Run: headless pygame with SDL's dummy video driver; simulated clock (each Clock.tick advances the game by its frame time, no real sleeping); random seed 0; keys injected as events and as key.get_pressed() state; no mouse input.
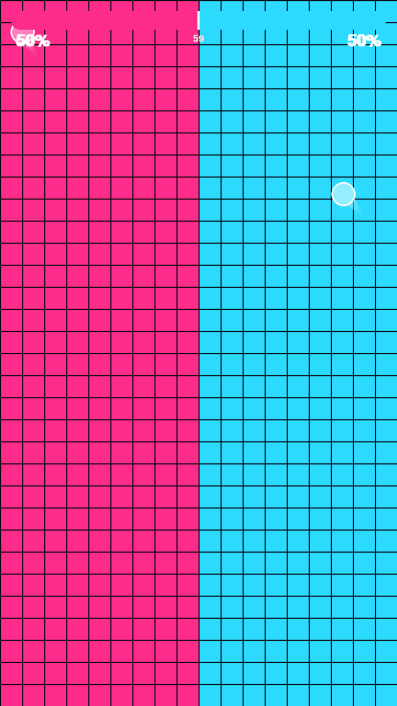
Frame 1 of 4 · flips 1–60 · no input
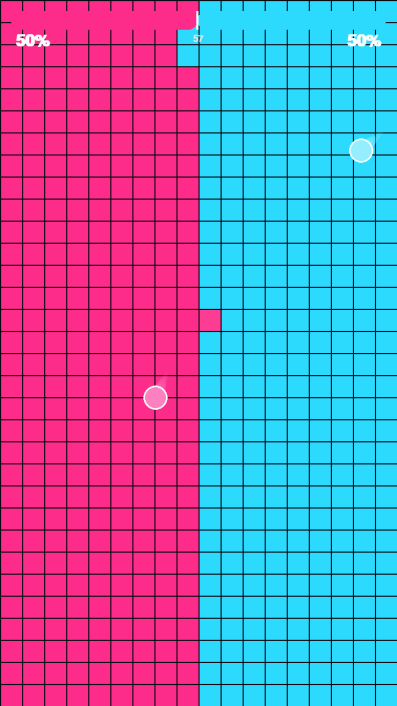
Frame 2 of 4 · flips 61–180 · tapped SPACE, RETURN · held RIGHT (→), D
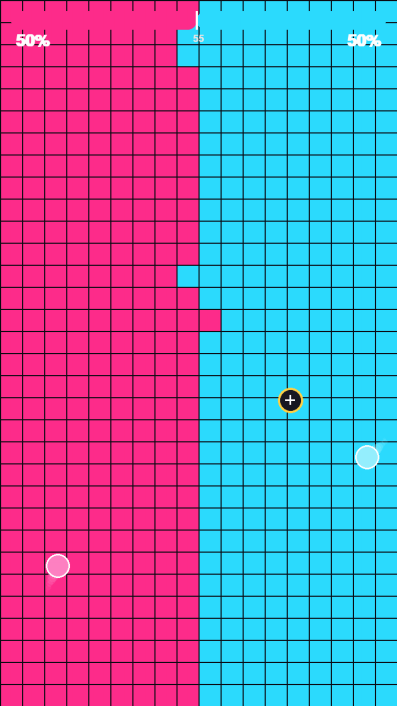
Frame 3 of 4 · flips 181–300 · held DOWN (↓), S
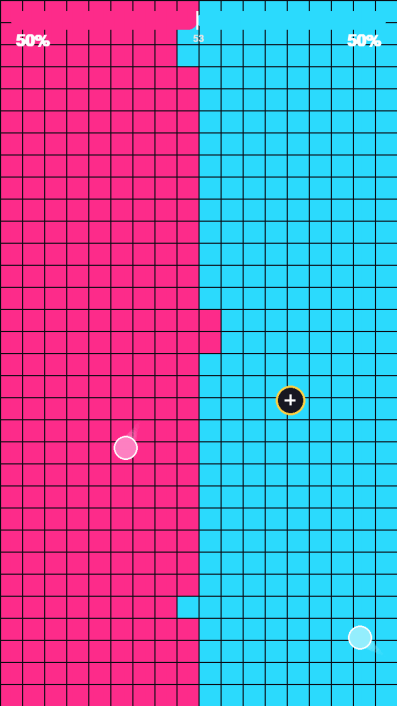
Frame 4 of 4 · flips 301–420 · held LEFT (←), A, UP (↑), W

The pygame program that drew these frames:

"""Territory Clash - tile-flip arena (v3, engagement update).

Two teams, each starting with one roaming ball. Balls flip enemy tiles to
their colour on contact and ricochet. The scoreboard tracks tiles owned.

Engagement mechanics (the reason anyone keeps watching):
- Rubber-banding: the losing team's balls speed up, the leader's slow a touch,
  so the outcome stays uncertain and lead changes happen naturally.
- Powerups: pictographic pickups (+ = multiply, starburst = bomb,
  snowflake = freeze, bolt = speed) cause sudden dramatic swings.
- Escalation: everything speeds up toward the end - the finale is the most
  chaotic part, so the payoff is at the end of the video.
- Seeded randomness: every run is a unique battle; pass a seed to reproduce
  one (python main.py 12345).

No physics engine, no language: the only text on screen is percentages and
the timer.
"""

import math
import random
import sys

import pygame

WIDTH, HEIGHT = 720, 1280  # vertical, matches Shorts/TikTok aspect
FPS = 60
TILE = 40
COLS = WIDTH // TILE
ROWS = HEIGHT // TILE

LEFT, RIGHT = 0, 1

TILE_COLOR = {
    LEFT: (255, 45, 140),    # neon pink
    RIGHT: (45, 220, 255),   # neon cyan
}
BALL_COLOR = {
    LEFT: (255, 130, 195),
    RIGHT: (150, 240, 255),
}
BG_COLOR = (12, 12, 20)
GOLD = (255, 210, 70)
WHITE = (255, 255, 255)
ICE = (190, 230, 255)
GAP = 2

BALL_RADIUS = 22
BASE_SPEED = 7.0            # px per frame before multipliers
MATCH_SECONDS = 60
MAX_BALLS_PER_TEAM = 6
TRAIL_LEN = 9

PU_RADIUS = 26
PU_TYPES = ("multiply", "bomb", "freeze", "speed")
PU_WEIGHTS = (0.35, 0.30, 0.175, 0.175)
BOMB_TILES = 3.4            # blast radius in tiles
FREEZE_SECONDS = 2.5
BOOST_SECONDS = 4.0
BOOST_MULT = 1.6


def _normalize(vx, vy):
    m = math.hypot(vx, vy) or 1.0
    return vx / m, vy / m


def _rotate(vx, vy, a):
    ca, sa = math.cos(a), math.sin(a)
    return vx * ca - vy * sa, vx * sa + vy * ca


class Ball:
    def __init__(self, x, y, team, vx, vy):
        self.x = x
        self.y = y
        self.team = team
        self.dx, self.dy = _normalize(vx, vy)
        self.trail = []

    def step(self, game, speed):
        enemy = RIGHT if self.team == LEFT else LEFT

        self.x += self.dx * speed
        self.y += self.dy * speed

        # Arena walls
        if self.x < BALL_RADIUS:
            self.x, self.dx = BALL_RADIUS, abs(self.dx)
        elif self.x > WIDTH - BALL_RADIUS:
            self.x, self.dx = WIDTH - BALL_RADIUS, -abs(self.dx)
        if self.y < BALL_RADIUS:
            self.y, self.dy = BALL_RADIUS, abs(self.dy)
        elif self.y > HEIGHT - BALL_RADIUS:
            self.y, self.dy = HEIGHT - BALL_RADIUS, -abs(self.dy)

        # Sample circumference; flip enemy tiles and steer away (sign-based so
        # multiple hits on one side can't cancel into a non-bounce).
        bounced = False
        for deg in range(0, 360, 15):
            rad = math.radians(deg)
            ox, oy = math.cos(rad), math.sin(rad)
            ci = int((self.x + ox * BALL_RADIUS) // TILE)
            cj = int((self.y + oy * BALL_RADIUS) // TILE)
            if 0 <= ci < COLS and 0 <= cj < ROWS and game.grid[cj][ci] == enemy:
                game.flip_tile(ci, cj, self.team)
                if abs(ox) > abs(oy):
                    self.dx = -abs(self.dx) if ox > 0 else abs(self.dx)
                else:
                    self.dy = -abs(self.dy) if oy > 0 else abs(self.dy)
                bounced = True

        if bounced:
            self.dx, self.dy = _rotate(self.dx, self.dy, random.uniform(-0.15, 0.15))
            self.dx, self.dy = _normalize(self.dx, self.dy)

        self.trail.append((self.x, self.y))
        if len(self.trail) > TRAIL_LEN:
            self.trail.pop(0)


class Powerup:
    def __init__(self, x, y, kind):
        self.x = x
        self.y = y
        self.kind = kind
        self.age = 0.0


class Game:
    """Full simulation state, updatable headless (draw is separate)."""

    def __init__(self, seed=None):
        self.seed = seed if seed is not None else random.randrange(1_000_000)
        random.seed(self.seed)

        self.grid = [[LEFT if c < COLS // 2 else RIGHT for c in range(COLS)]
                     for _ in range(ROWS)]
        # Random opening: each ball starts somewhere in its own half heading
        # in a random direction, so no two games look alike from frame one.
        a1 = random.uniform(0, math.tau)
        a2 = random.uniform(0, math.tau)
        self.balls = [
            Ball(random.uniform(WIDTH * 0.15, WIDTH * 0.35),
                 random.uniform(HEIGHT * 0.25, HEIGHT * 0.75),
                 LEFT, math.cos(a1), math.sin(a1)),
            Ball(random.uniform(WIDTH * 0.65, WIDTH * 0.85),
                 random.uniform(HEIGHT * 0.25, HEIGHT * 0.75),
                 RIGHT, math.cos(a2), math.sin(a2)),
        ]
        self.powerups = []
        self.next_pu = 4.0
        self.particles = []       # [x, y, vx, vy, life, colour, size]
        self.flash = {}           # (i, j) -> brightness 0..1, decays
        self.freeze_t = {LEFT: 0.0, RIGHT: 0.0}
        self.boost_t = {LEFT: 0.0, RIGHT: 0.0}
        self.shake_t = 0.0
        self.elapsed = 0.0
        self.finished = False
        self.winner = None
        self._confetti_spawned = False
        # Stats (used by headless verification and for judging drama)
        self.collected = {k: 0 for k in PU_TYPES}
        self.lead_signs = []
        self._lead_timer = 0.0

    # -- scoring ------------------------------------------------------------

    def count_tiles(self):
        left = sum(row.count(LEFT) for row in self.grid)
        return left, COLS * ROWS - left

    def flip_tile(self, i, j, team):
        self.grid[j][i] = team
        self.flash[(i, j)] = 1.0
        cx, cy = i * TILE + TILE / 2, j * TILE + TILE / 2
        for _ in range(2):
            a = random.uniform(0, math.tau)
            sp = random.uniform(30, 90)
            self.particles.append([cx, cy, math.cos(a) * sp, math.sin(a) * sp,
                                   random.uniform(0.2, 0.45), TILE_COLOR[team],
                                   random.uniform(2, 4)])

    # -- update -------------------------------------------------------------

    def update(self, dt):
        self._update_particles(dt)
        if self.finished:
            return

        self.elapsed += dt
        left, right = self.count_tiles()
        total = COLS * ROWS

        # Escalation: up to +50% pace by the end - finale is the wildest part
        esc = 1.0 + 0.5 * min(self.elapsed / MATCH_SECONDS, 1.0) ** 2

        # Rubber-band: losing side speeds up, leader slows - keeps the score
        # close and produces lead changes. The leader penalty fades out over
        # the final 10s ("no mercy") so the ending breaks open decisively.
        mercy = min(1.0, max(0.0, (MATCH_SECONDS - self.elapsed) / 10.0))
        n_balls = {t: max(1, sum(1 for b in self.balls if b.team == t))
                   for t in (LEFT, RIGHT)}
        speed = {}
        for team, owned in ((LEFT, left), (RIGHT, right)):
            share = owned / total
            rubber = (1.0 + 0.9 * max(0.0, 0.5 - share)
                      - 0.3 * mercy * max(0.0, share - 0.5))
            # Fewer balls -> each ball fights harder (damps multiply snowball)
            enemy = RIGHT if team == LEFT else LEFT
            equalizer = min(1.5, max(0.8, (n_balls[enemy] / n_balls[team]) ** 0.5))
            boost = BOOST_MULT if self.boost_t[team] > 0 else 1.0
            speed[team] = BASE_SPEED * esc * rubber * equalizer * boost

        for ball in self.balls:
            if self.freeze_t[ball.team] <= 0:
                ball.step(self, speed[ball.team])

        self._update_powerups(dt, esc)

        for team in (LEFT, RIGHT):
            self.freeze_t[team] = max(0.0, self.freeze_t[team] - dt)
            self.boost_t[team] = max(0.0, self.boost_t[team] - dt)
        self.shake_t = max(0.0, self.shake_t - dt * 3)
        for key in list(self.flash):
            self.flash[key] -= dt * 2.5
            if self.flash[key] <= 0:
                del self.flash[key]

        # Track the lead over time (drama metric: sign changes = lead changes)
        self._lead_timer += dt
        if self._lead_timer >= 0.5:
            self._lead_timer = 0.0
            self.lead_signs.append(0 if left == right else (1 if left > right else -1))

        left, right = self.count_tiles()
        if self.elapsed >= MATCH_SECONDS or left == 0 or right == 0:
            self.finished = True
            self.winner = LEFT if left > right else RIGHT if right > left else None
            self._spawn_confetti()

    def _update_powerups(self, dt, esc):
        self.next_pu -= dt * esc
        if self.next_pu <= 0 and len(self.powerups) < 2:
            margin = 90
            self.powerups.append(Powerup(
                random.uniform(margin, WIDTH - margin),
                random.uniform(margin + 80, HEIGHT - margin),
                random.choices(PU_TYPES, PU_WEIGHTS)[0],
            ))
            self.next_pu = random.uniform(5.0, 8.0)

        for pu in self.powerups:
            pu.age += dt
        for pu in self.powerups[:]:
            for ball in self.balls:
                if math.hypot(ball.x - pu.x, ball.y - pu.y) < BALL_RADIUS + PU_RADIUS:
                    self.powerups.remove(pu)
                    self._apply_powerup(pu, ball.team)
                    break

    def _apply_powerup(self, pu, team):
        self.collected[pu.kind] += 1
        self._burst(pu.x, pu.y, GOLD, n=24, speed=260)
        enemy = RIGHT if team == LEFT else LEFT

        if pu.kind == "multiply":
            have = sum(1 for b in self.balls if b.team == team)
            for _ in range(min(2, MAX_BALLS_PER_TEAM - have)):
                a = random.uniform(0, math.tau)
                self.balls.append(Ball(pu.x, pu.y, team, math.cos(a), math.sin(a)))
        elif pu.kind == "bomb":
            ci, cj = int(pu.x // TILE), int(pu.y // TILE)
            r = BOMB_TILES
            for j in range(max(0, int(cj - r)), min(ROWS, int(cj + r + 1))):
                for i in range(max(0, int(ci - r)), min(COLS, int(ci + r + 1))):
                    if math.hypot(i - ci, j - cj) <= r and self.grid[j][i] == enemy:
                        self.flip_tile(i, j, team)
            self.shake_t = 1.0
            self._burst(pu.x, pu.y, TILE_COLOR[team], n=40, speed=420)
        elif pu.kind == "freeze":
            self.freeze_t[enemy] = FREEZE_SECONDS
            self._burst(pu.x, pu.y, ICE, n=24, speed=200)
        elif pu.kind == "speed":
            self.boost_t[team] = BOOST_SECONDS
            self._burst(pu.x, pu.y, TILE_COLOR[team], n=20, speed=300)

    # -- particles ----------------------------------------------------------

    def _burst(self, x, y, colour, n, speed):
        for _ in range(n):
            a = random.uniform(0, math.tau)
            sp = random.uniform(speed * 0.3, speed)
            self.particles.append([x, y, math.cos(a) * sp, math.sin(a) * sp,
                                   random.uniform(0.3, 0.8), colour,
                                   random.uniform(3, 6)])

    def _spawn_confetti(self):
        if self._confetti_spawned:
            return
        self._confetti_spawned = True
        colours = [TILE_COLOR[LEFT], TILE_COLOR[RIGHT], GOLD, WHITE]
        for _ in range(160):
            self.particles.append([
                random.uniform(0, WIDTH), random.uniform(-300, 0),
                random.uniform(-40, 40), random.uniform(120, 320),
                random.uniform(1.5, 3.5), random.choice(colours),
                random.uniform(3, 7),
            ])

    def _update_particles(self, dt):
        for p in self.particles[:]:
            p[0] += p[2] * dt
            p[1] += p[3] * dt
            p[4] -= dt
            if p[4] <= 0:
                self.particles.remove(p)
        if len(self.particles) > 600:
            del self.particles[:len(self.particles) - 600]


# -- drawing (kept apart from sim so headless runs never touch it) ----------

def draw_icon(surf, kind, cx, cy, r):
    if kind == "multiply":
        w = max(3, r // 4)
        pygame.draw.rect(surf, WHITE, (cx - r * 0.65, cy - w / 2, r * 1.3, w))
        pygame.draw.rect(surf, WHITE, (cx - w / 2, cy - r * 0.65, w, r * 1.3))
    elif kind == "bomb":
        for k in range(8):
            a = math.radians(k * 45)
            ln = r * (0.9 if k % 2 == 0 else 0.55)
            pygame.draw.line(surf, WHITE, (cx, cy),
                             (cx + math.cos(a) * ln, cy + math.sin(a) * ln), 3)
        pygame.draw.circle(surf, WHITE, (cx, cy), max(3, r // 4))
    elif kind == "freeze":
        for k in range(6):
            a = math.radians(k * 60)
            pygame.draw.line(surf, WHITE, (cx, cy),
                             (cx + math.cos(a) * r * 0.8, cy + math.sin(a) * r * 0.8), 3)
        pygame.draw.circle(surf, WHITE, (cx, cy), max(2, r // 5))
    elif kind == "speed":
        s = r / 10.0
        pts = [(2, -9), (-4, 1), (-1, 1), (-2, 9), (4, -1), (1, -1)]
        pygame.draw.polygon(surf, WHITE, [(cx + px * s, cy + py * s) for px, py in pts])


def draw_world(surf, game):
    surf.fill(BG_COLOR)

    for j in range(ROWS):
        for i in range(COLS):
            colour = TILE_COLOR[game.grid[j][i]]
            f = game.flash.get((i, j), 0.0)
            if f > 0:
                colour = tuple(int(c + (255 - c) * f * 0.7) for c in colour)
            pygame.draw.rect(surf, colour,
                             (i * TILE + GAP, j * TILE + GAP, TILE - GAP, TILE - GAP))

    for pu in game.powerups:
        pulse = 1.0 + 0.12 * math.sin(pu.age * 5)
        r = int(PU_RADIUS * pulse)
        pygame.draw.circle(surf, (25, 25, 35), (int(pu.x), int(pu.y)), r)
        pygame.draw.circle(surf, GOLD, (int(pu.x), int(pu.y)), r, 4)
        draw_icon(surf, pu.kind, int(pu.x), int(pu.y), int(r * 0.62))

    for p in game.particles:
        pygame.draw.circle(surf, p[5], (int(p[0]), int(p[1])), max(1, int(p[6] * min(1, p[4] * 2))))

    for ball in game.balls:
        for k, (tx, ty) in enumerate(ball.trail):
            frac = (k + 1) / len(ball.trail)
            r = int(BALL_RADIUS * frac * 0.7)
            if r > 0:
                t = pygame.Surface((r * 2, r * 2), pygame.SRCALPHA)
                pygame.draw.circle(t, BALL_COLOR[ball.team] + (int(110 * frac),), (r, r), r)
                surf.blit(t, (tx - r, ty - r))
        pygame.draw.circle(surf, BALL_COLOR[ball.team], (int(ball.x), int(ball.y)), BALL_RADIUS)
        ring = WHITE
        if game.freeze_t[ball.team] > 0:
            ring = ICE
        elif game.boost_t[ball.team] > 0:
            ring = GOLD
        pygame.draw.circle(surf, ring, (int(ball.x), int(ball.y)), BALL_RADIUS, 3)


def draw_hud(screen, game, font, big_font):
    left, right = game.count_tiles()
    total = left + right
    left_frac = left / total
    left_pct = round(left_frac * 100)

    bar_h, bar_w = 34, WIDTH - 40
    x0, y0 = 20, 20
    split = int(bar_w * left_frac)
    pygame.draw.rect(screen, TILE_COLOR[LEFT], (x0, y0, split, bar_h), border_radius=16)
    pygame.draw.rect(screen, TILE_COLOR[RIGHT], (x0 + split, y0, bar_w - split, bar_h),
                     border_radius=16)
    pygame.draw.rect(screen, WHITE, (x0 + split - 2, y0, 4, bar_h))

    screen.blit(big_font.render(f"{left_pct}%", True, WHITE), (x0 + 8, y0 + bar_h + 6))
    rbl = big_font.render(f"{100 - left_pct}%", True, WHITE)
    screen.blit(rbl, (x0 + bar_w - rbl.get_width() - 8, y0 + bar_h + 6))

    remaining = max(0, MATCH_SECONDS - game.elapsed)
    colour = GOLD if remaining <= 10 else (230, 230, 230)
    timer = font.render(f"{remaining:0.0f}", True, colour)
    screen.blit(timer, (WIDTH / 2 - timer.get_width() / 2, y0 + bar_h + 8))

    if game.finished:
        if game.winner is None:
            text, colour = "DRAW", WHITE
        else:
            text = "PINK WINS" if game.winner == LEFT else "CYAN WINS"
            colour = TILE_COLOR[game.winner]
        banner = big_font.render(text, True, colour)
        bg = pygame.Surface((WIDTH, 120), pygame.SRCALPHA)
        bg.fill((0, 0, 0, 170))
        screen.blit(bg, (0, HEIGHT / 2 - 60))
        screen.blit(banner, (WIDTH / 2 - banner.get_width() / 2,
                             HEIGHT / 2 - banner.get_height() / 2))


def main():
    seed = int(sys.argv[1]) if len(sys.argv) > 1 else None
    pygame.init()

    # Sim always runs at full 720x1280 (video output resolution); the window
    # is scaled down to fit whatever screen it's on.
    info = pygame.display.Info()
    scale = min(1.0, (info.current_h * 0.92) / HEIGHT, (info.current_w * 0.92) / WIDTH)
    win_w, win_h = int(WIDTH * scale), int(HEIGHT * scale)
    screen = pygame.display.set_mode((win_w, win_h))
    pygame.display.set_caption("Territory Clash - v3")
    clock = pygame.time.Clock()
    font = pygame.font.SysFont("arial", 26, bold=True)
    big_font = pygame.font.SysFont("arial", 44, bold=True)
    world = pygame.Surface((WIDTH, HEIGHT))
    canvas = pygame.Surface((WIDTH, HEIGHT))

    game = Game(seed)
    print(f"seed: {game.seed}")

    running = True
    while running:
        clock.tick(FPS)
        for event in pygame.event.get():
            if event.type == pygame.QUIT:
                running = False
            elif event.type == pygame.KEYDOWN and event.key == pygame.K_ESCAPE:
                running = False

        game.update(1 / FPS)

        draw_world(world, game)
        ox = oy = 0
        if game.shake_t > 0:
            mag = game.shake_t * 10
            ox, oy = random.uniform(-mag, mag), random.uniform(-mag, mag)
        canvas.fill(BG_COLOR)
        canvas.blit(world, (ox, oy))
        draw_hud(canvas, game, font, big_font)
        if scale < 1.0:
            pygame.transform.smoothscale(canvas, (win_w, win_h), screen)
        else:
            screen.blit(canvas, (0, 0))
        pygame.display.flip()

    pygame.quit()
    sys.exit()


if __name__ == "__main__":
    main()
